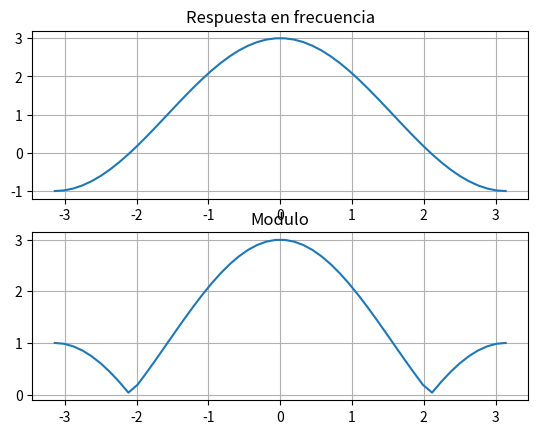
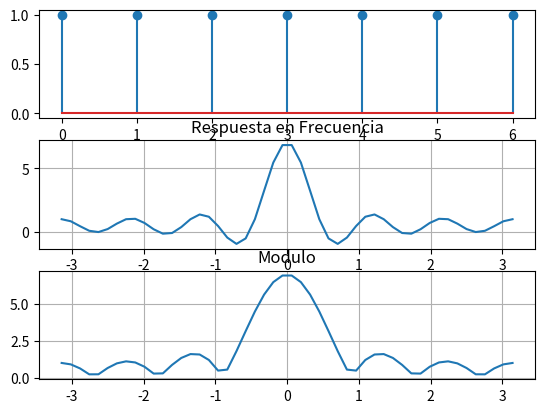
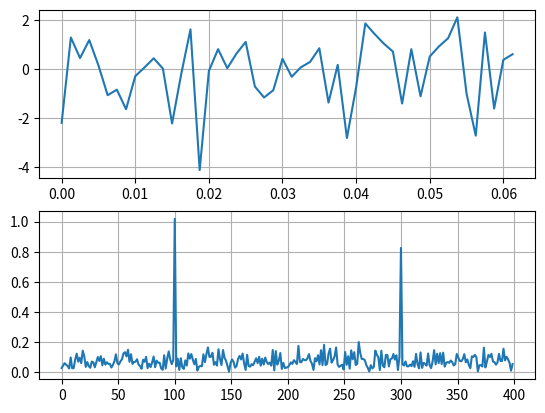
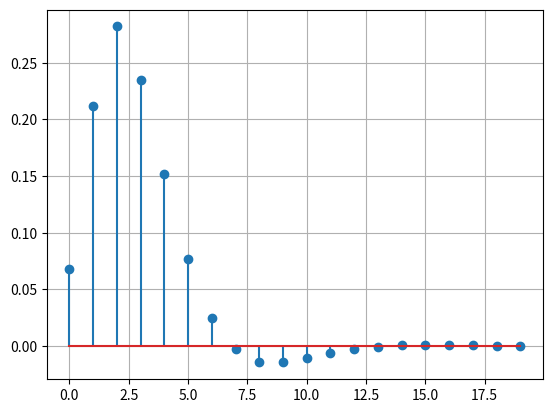

Write Python code to recreate these figures, in order.
#Practica 3 
'''En ésta práctica se realiza lo siguiente: Se determina la transformada de Fourier en tiempo 
discreto de una secuencia h[n] a partir de su expresión calculada analíticamente. La 
transformada discreta de Fourier utilizando el algoritmo de la trasformada rápida de Fourier
fft de una señal que es el resultado de la suma de dos señales senoidales corrompida con
ruido aleatorio de media 0. Se calculan los valores máximos de la auto correlación de una 
señal senoidal X y la de la correlación cruzada entre dos señales senoidales X e Y con 
distintos valores de frecuencia. Utilizando la función filter se determina la respuesta al 
impulso h[n] de una ecuación en diferencias recursiva causal.'''
 
'''1. TRANSFORMADA DE FOURIER EN TIEMPO DISCRETO TFTD: Genere un vector respuesta 
al impulso h[n] con un pulso de longitud de L muestras y amplitud 1 y un vector N con 
los valores de frecuencias a evaluar entre (– π, π ) con la misma longitud del vector h[n].
Calcule la TFTD como un vector H utilizando la expresión analítica de la transformada de 
Fourier en tiempo discreto de la respuesta al impulso. Grafique h[n] y H en la misma 
pantalla.'''
import numpy as np
from scipy.fft import fft, ifft
from scipy import signal
from sympy import symbols,Function, Sum
import matplotlib.pyplot as plt
from math import *
#X(e^jw)= sum(x[n]*e^-jwn)o

n = 50
wn = np.arange(0,n,1)
w = np.linspace(-pi,pi,n)
H = 1+2*np.cos(w)
#Respuesta 
plt.subplot(211)
plt.grid()
plt.title('Respuesta en frecuencia')
plt.plot(w,H)
#Modulo
plt.subplot(212)
plt.title('Modulo')
mod = abs(H)
plt.grid()
plt.plot(w,mod)
plt.show()


n=50
w = np.linspace(-pi,pi,n)
hn = np.ones(7)
h0 = np.arange(0,7,1)
H = 1+e**(-1j*w)+e**(-2j*w)+e**(-3j*w)+e**(-4j*w)+e**(-5j*w)+e**(-6j*w)
#Escalon
plt.subplot(311)
plt.stem(h0,hn)
#Respuesta 
plt.subplot(312)
plt.title('Respuesta en Frecuencia')
plt.plot(w,np.real(H))
plt.grid()
#Modulo
plt.subplot(313)
plt.title('Modulo')
mod = abs(H)
plt.grid()
plt.plot(w,mod)
plt.show()
'''2. TRANSFORMADA DISCRETA DE FOURIER TDF Y TRANSFORMADA RÁPIDA DE FOURIER 
FFT: Genere una señal compuesta como la suma de dos señales senoidales con 
amplitudes de 1 y 0.8 con frecuencias de 100 y 300 Hz respectivamente. Agregue ruido 
aleatorio de media cero a dicha señal. Obtenga la TDF utilizando la función fft. Grafique 
la señal generada y la TDF de dicha señal.'''
from scipy.fft import fft, fftfreq
import numpy as np
import matplotlib.pyplot as plt
N = 600
T = 1.0/ 800.0
x = np.linspace(0.0, N*T, N, endpoint = False)
y = np.sin(100*2*np.pi*x) + 0.8*np.sin(300*2*np.pi*x)
rng = np.random.default_rng()
sig_noise = y + rng.standard_normal(len(y))
yf = fft(sig_noise)
xf = fftfreq(N, T)[:N//2]
plt.subplot(211)
plt.grid()
plt.plot(x[:50],sig_noise[:50])
plt.subplot(212)
plt.plot(xf,2/N* np.abs(yf[0:N//2]))
plt.grid()
plt.show()


'''3. AUTO CORRELACIÓN Y CORRELACIÓN CRUZADA: Genere una secuencia X que sea una 
onda senoidal muestreada a 10 mS de amplitud 1, frecuencia 100 Hz. Aplíquele la 
función auto correlación y muestre el coeficiente máximo. Ahora genere otra secuencia
Y que sea senoidal muestreada a 10 mS de amplitud 1, de frecuencia F con 100 ≤ F ≤ 400 
Hz en saltos de 100 Hz, aplique la función correlación cruzada a X e Y para cada 
frecuencia. Muestre los coeficientes máximos de cada caso.'''
from scipy import signal
N = 1000
t = np.arange(0,1,1/N)
y = np.sin(2*np.pi*100*t)
y1 = np.sin(200*2*np.pi*t)
y2 = np.sin(300*2*np.pi*t)
y3 = np.sin(400*2*np.pi*t)

c = signal.correlate(y,y,mode='full')/N
c1 = signal.correlate(y,y1)/N
c2 = signal.correlate(y,y2)/N
c3 = signal.correlate(y,y3)/N

m = max(c)
m1 = max(c)
m2 = max(c1)
m3 = max(c3)
'''4. ECUACIONES EN DIFERENCIAS: La función –filter- implementa un filtro digital caracterizado 
por los coeficientes a y b de una ecuación en diferencias recursiva. 
Entonces y= filter(b,a,x) calcula la salida del filtro debida a las entradas que están en el vector x.
Sí x es la secuencia impulso δ[n] entonces y[n] = h[n]. 
Para la ecuación en diferencias causal
y[n] – 1.143y[n-1]+ 0.4128y[n-2] = 0.0675x[n] + 0.1349x[n-1] + 0.0675x[n-2] 
determine su respuesta impulso h[n] creando un vector x = δ[n] de longitud 50. Genere los primeros 50 puntos de h[n] y grafique las primeras 20 muestras.'''
from scipy import signal
x = np.zeros(50)
x[0]=1
n = np.arange(0,len(x),1)
a = np.array([1,-1.143,0.4128 ])
b = np.array([0.0675,0.1349,0.0675 ])

h = signal.lfilter(b,a,x)

plt.stem(n[:20],h[:20])
plt.grid()
plt.show()
